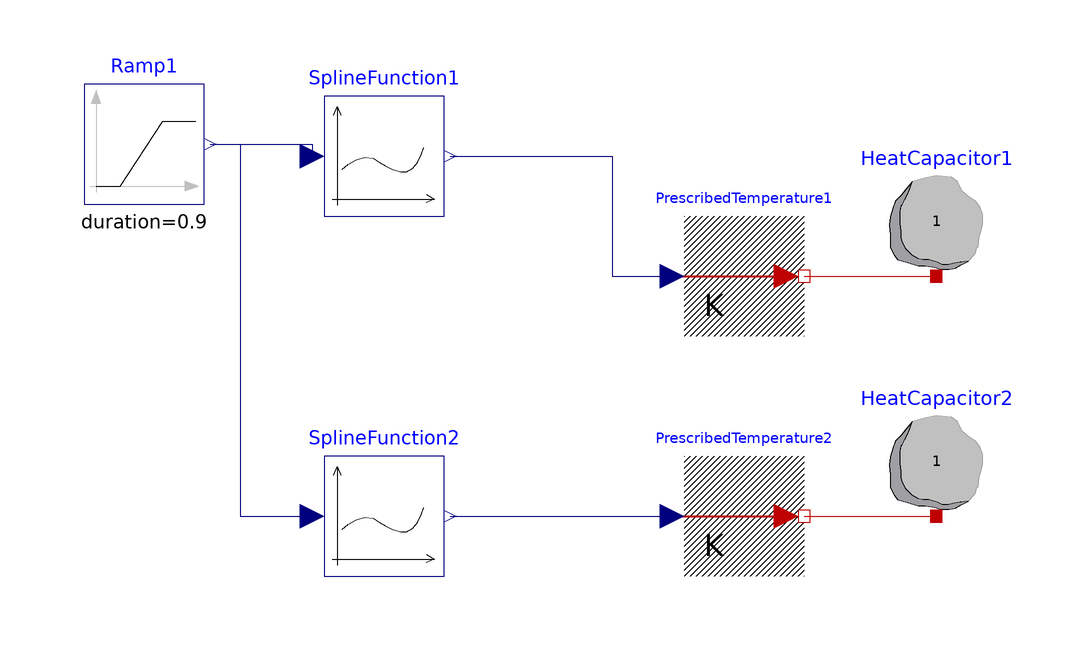

The component connection diagram of the Modelica model below, drawn from its own Placement and Line annotations.

model Test

  SplineFunction SplineFunction1(table=[0,300; 0.5,350; 0.8,400; 1,420])
    annotation (Placement(transformation(extent={{-40,20},{-20,40}}, rotation=
           0)));
  Modelica.Blocks.Sources.Ramp Ramp1(
    height=1,
    duration=0.9,
    offset=0,
    startTime=0.1)
              annotation (Placement(transformation(extent={{-80,22},{-60,42}},
          rotation=0)));
  Modelica.Thermal.HeatTransfer.Sources.PrescribedTemperature
    PrescribedTemperature1
    annotation (Placement(transformation(extent={{20,0},{40,20}}, rotation=0)));
  Modelica.Thermal.HeatTransfer.Components.HeatCapacitor HeatCapacitor1(
                                                             C=1)
    annotation (Placement(transformation(extent={{52,10},{72,30}}, rotation=0)));
  Modelica.Thermal.HeatTransfer.Sources.PrescribedTemperature
    PrescribedTemperature2
    annotation (Placement(transformation(extent={{20,-40},{40,-20}}, rotation=
           0)));
  Modelica.Thermal.HeatTransfer.Components.HeatCapacitor HeatCapacitor2(
                                                             C=1)
    annotation (Placement(transformation(extent={{52,-30},{72,-10}}, rotation=
           0)));
  SplineFunction SplineFunction2(table=[0,300; 1,350])
    annotation (Placement(transformation(extent={{-40,-40},{-20,-20}},
          rotation=0)));
equation
  connect(Ramp1.y, SplineFunction1.u)
    annotation (Line(points={{-59,32},{-42,32},{-42,30}}, color={0,0,127}));
  connect(SplineFunction1.y, PrescribedTemperature1.T)
    annotation (Line(points={{-19,30},{8,30},{8,10},{18,10}}, color={0,0,127}));
  connect(PrescribedTemperature1.port, HeatCapacitor1.port)
    annotation (Line(points={{40,10},{62,10}}, color={191,0,0}));
  connect(PrescribedTemperature2.port,HeatCapacitor2. port)
    annotation (Line(points={{40,-30},{62,-30}}, color={191,0,0}));
  connect(SplineFunction2.y, PrescribedTemperature2.T)
    annotation (Line(points={{-19,-30},{18,-30}}, color={0,0,127}));
  connect(Ramp1.y, SplineFunction2.u) annotation (Line(points={{-59,32},{-54,32},
          {-54,-30},{-42,-30}}, color={0,0,127}));
  annotation (Diagram(graphics));
end Test;